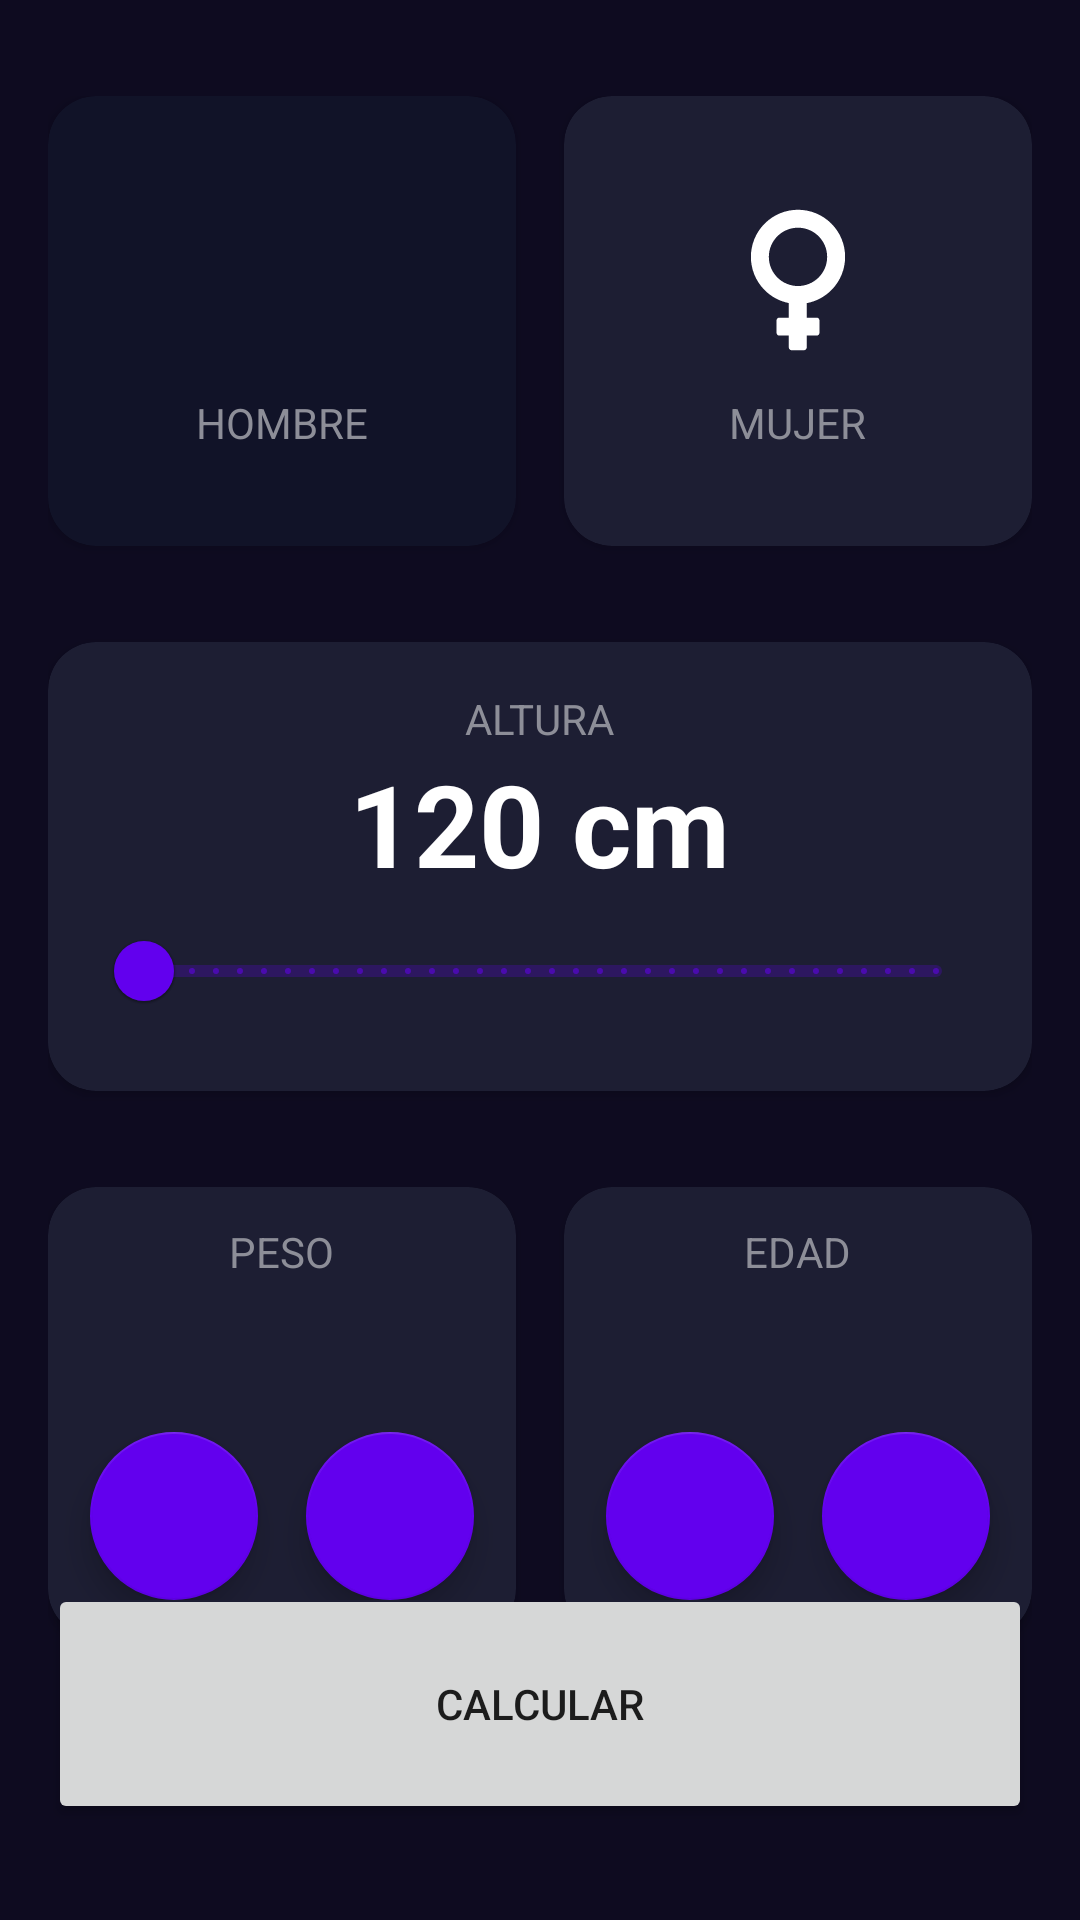

Reconstruct the res/layout file that produces this screen, plus the resources it refers to.
<!-- AndroidManifest.xml: application theme Theme.AndroidMaster -->
<!-- res/layout/activity_imc_calculator.xml -->
<?xml version="1.0" encoding="utf-8"?>
<androidx.constraintlayout.widget.ConstraintLayout xmlns:android="http://schemas.android.com/apk/res/android"
    xmlns:app="http://schemas.android.com/apk/res-auto"
    xmlns:tools="http://schemas.android.com/tools"
    android:layout_width="match_parent"
    android:layout_height="match_parent"
    android:paddingHorizontal="16dp"
    android:paddingVertical="32dp"
    tools:context=".imccalculator.ImcCalculatorActivity"
    android:background="@color/background_app">

    <androidx.cardview.widget.CardView
        android:id="@+id/viewMale"
        android:layout_width="0dp"
        android:layout_height="150dp"
        android:layout_marginEnd="16dp"
        app:cardBackgroundColor="@color/background_component_selected"
        app:cardCornerRadius="16dp"
        app:layout_constraintEnd_toStartOf="@+id/viewFemale"
        app:layout_constraintStart_toStartOf="parent"
        app:layout_constraintTop_toTopOf="parent">

        <LinearLayout
            android:layout_width="match_parent"
            android:layout_height="match_parent"
            android:gravity="center"
            android:orientation="vertical">

            <ImageView
                android:layout_width="60dp"
                android:layout_height="60dp"
                android:src="@drawable/ic_male"
                app:tint="@color/white" />

            <TextView
                android:layout_width="wrap_content"
                android:layout_height="wrap_content"
                android:layout_marginTop="8dp"
                android:text="@string/male"
                android:textAllCaps="true"
                android:textColor="@color/title_text" />
        </LinearLayout>
    </androidx.cardview.widget.CardView>

    <androidx.cardview.widget.CardView
        android:id="@+id/viewFemale"
        android:layout_width="0dp"
        android:layout_height="150dp"
        app:cardBackgroundColor="@color/background_component"
        app:cardCornerRadius="16dp"
        app:layout_constraintEnd_toEndOf="parent"
        app:layout_constraintStart_toEndOf="@+id/viewMale"
        app:layout_constraintTop_toTopOf="parent">

        <LinearLayout
            android:layout_width="match_parent"
            android:layout_height="match_parent"
            android:gravity="center"
            android:orientation="vertical">

            <ImageView
                android:layout_width="60dp"
                android:layout_height="60dp"
                android:src="@drawable/ic_female"
                app:tint="@color/white" />

            <TextView
                android:layout_width="wrap_content"
                android:layout_height="wrap_content"
                android:layout_marginTop="8dp"
                android:text="@string/female"
                android:textAllCaps="true"
                android:textColor="@color/title_text" />

        </LinearLayout>
    </androidx.cardview.widget.CardView>

    <androidx.cardview.widget.CardView
        android:id="@+id/viewHeight"
        android:layout_width="0dp"
        android:layout_height="wrap_content"
        app:layout_constraintStart_toStartOf="parent"
        app:layout_constraintEnd_toEndOf="parent"
        android:layout_marginTop="32dp"
        app:layout_constraintTop_toBottomOf="@+id/viewMale"
        app:cardBackgroundColor="@color/background_component"
        app:cardCornerRadius="16dp">

        <LinearLayout
            android:layout_width="match_parent"
            android:layout_height="wrap_content"
            android:gravity="center"
            android:layout_margin="16dp"
            android:orientation="vertical">

            <TextView
                android:layout_width="wrap_content"
                android:layout_height="wrap_content"
                android:text="@string/height"
                android:textAllCaps="true"
                android:textColor="@color/title_text"/>

            <TextView
                android:id="@+id/tvHeight"
                android:layout_width="wrap_content"
                android:layout_height="wrap_content"
                android:text="120 cm"
                android:textSize="38sp"
                android:textColor="@color/white"
                android:textStyle="bold"/>

            <com.google.android.material.slider.RangeSlider
                android:id="@+id/rsHeight"
                android:layout_width="match_parent"
                android:layout_height="wrap_content"
                android:stepSize="1"
                android:valueFrom="120"
                android:valueTo="200"/>

        </LinearLayout>


    </androidx.cardview.widget.CardView>
    
    <androidx.cardview.widget.CardView
        android:id="@+id/viewWeight"
        android:layout_width="0dp"
        android:layout_height="150dp"
        app:layout_constraintTop_toBottomOf="@id/viewHeight"
        app:layout_constraintStart_toStartOf="parent"
        app:layout_constraintEnd_toStartOf="@id/viewAge"
        android:layout_marginTop="32dp"
        app:cardBackgroundColor="@color/background_component"
        app:cardCornerRadius="16dp"
        android:layout_marginRight="16dp">

        <LinearLayout
            android:layout_width="match_parent"
            android:layout_height="match_parent"
            android:gravity="center"
            android:orientation="vertical">

            <TextView
                android:layout_width="wrap_content"
                android:layout_height="wrap_content"
                android:text="@string/weight"
                android:textAllCaps="true"
                android:textColor="@color/title_text"/>

            <TextView
                android:id="@+id/tvWeight"
                android:layout_width="wrap_content"
                android:layout_height="wrap_content"
                tools:text="60"
                android:textSize="38sp"
                android:textColor="@color/white"
                android:textStyle="bold"/>

            <LinearLayout
                android:layout_width="match_parent"
                android:layout_height="wrap_content"
                android:orientation="horizontal"
                android:gravity="center">

                <com.google.android.material.floatingactionbutton.FloatingActionButton
                    android:id="@+id/btnSubtractWeight"
                    android:layout_width="wrap_content"
                    android:layout_height="wrap_content"
                    android:layout_marginEnd="16dp"
                    app:backgroundTint="@color/background_fab"
                    android:src="@drawable/ic_subtract"
                    app:tint="@color/white"/>

                <com.google.android.material.floatingactionbutton.FloatingActionButton
                    android:id="@+id/btnAddWeight"
                    android:layout_width="wrap_content"
                    android:layout_height="wrap_content"
                    app:backgroundTint="@color/background_fab"
                    android:src="@drawable/ic_add"
                    app:tint="@color/white"/>

            </LinearLayout>

        </LinearLayout>


    </androidx.cardview.widget.CardView>

    <androidx.cardview.widget.CardView

        android:id="@+id/viewAge"
        android:layout_width="0dp"
        android:layout_height="150dp"
        app:layout_constraintEnd_toEndOf="parent"
        app:layout_constraintTop_toBottomOf="@id/viewHeight"
        app:layout_constraintStart_toEndOf="@id/viewWeight"
        android:layout_marginTop="32dp"
        app:cardBackgroundColor="@color/background_component"
        app:cardCornerRadius="16dp">

        <LinearLayout
            android:layout_width="match_parent"
            android:layout_height="match_parent"
            android:gravity="center"
            android:orientation="vertical">

            <TextView
                android:layout_width="wrap_content"
                android:layout_height="wrap_content"
                android:text="@string/age"
                android:textAllCaps="true"
                android:textColor="@color/title_text"/>

            <TextView
                android:id="@+id/tvAge"
                android:layout_width="wrap_content"
                android:layout_height="wrap_content"
                tools:text="25"
                android:textSize="38sp"
                android:textColor="@color/white"
                android:textStyle="bold"/>

            <LinearLayout
                android:layout_width="match_parent"
                android:layout_height="wrap_content"
                android:orientation="horizontal"
                android:gravity="center">

                <com.google.android.material.floatingactionbutton.FloatingActionButton
                    android:id="@+id/btnSubtractAge"
                    android:layout_width="wrap_content"
                    android:layout_height="wrap_content"
                    android:layout_marginEnd="16dp"
                    app:backgroundTint="@color/background_fab"
                    android:src="@drawable/ic_subtract"
                    app:tint="@color/white"/>

                <com.google.android.material.floatingactionbutton.FloatingActionButton
                    android:id="@+id/btnAddAge"
                    android:layout_width="wrap_content"
                    android:layout_height="wrap_content"
                    app:backgroundTint="@color/background_fab"
                    android:src="@drawable/ic_add"
                    app:tint="@color/white"/>

            </LinearLayout>

        </LinearLayout>

    </androidx.cardview.widget.CardView>

    <Button
        android:id="@+id/btnCalculate"
        android:layout_width="0dp"
        android:layout_height="80dp"
        app:layout_constraintBottom_toBottomOf="parent"
        app:layout_constraintEnd_toEndOf="parent"
        app:layout_constraintStart_toStartOf="parent"
        android:text="@string/calculate"/>


</androidx.constraintlayout.widget.ConstraintLayout>
<!-- resources referenced by this layout -->
<resources>
  <color name="background_app">#0E0B20</color>
  <color name="background_component">#1d1e33</color>
  <color name="background_component_selected">#FF111328</color>
  <color name="background_fab">#FF6200EE</color>
  <color name="title_text">#FF8D8E98</color>
  <color name="white">#FFFFFFFF</color>
  <!-- drawable ic_female (drawable) -->
  <vector xmlns:android="http://schemas.android.com/apk/res/android"
      android:width="800dp"
      android:height="800dp"
      android:viewportWidth="100"
      android:viewportHeight="100">
    <path
        android:pathData="M68.51,55.66c10.22,-10.22 10.22,-26.79 0,-37.02c-10.22,-10.22 -26.79,-10.22 -37.01,0c-10.22,10.22 -10.22,26.8 0,37.02c3.81,3.81 8.49,6.19 13.41,7.16v8.09h-5.3v0c-0.4,0 -0.79,0.15 -1.09,0.45c-0.3,0.3 -0.45,0.7 -0.45,1.09h0v6.89h0c0,0.85 0.69,1.54 1.54,1.54c0,0 0,0 0,0h5.29v6.59h0c0,0.75 0.54,1.38 1.25,1.51v0.03h0.29c0,0 0,0 0,0s0,0 0,0h6.88c0,0 0,0 0,0c0.85,0 1.54,-0.69 1.54,-1.54h0v-6.59h5.52c0,0 0,0 0,0c0.85,0 1.54,-0.69 1.54,-1.54v-6.89c0,-0.4 -0.15,-0.79 -0.45,-1.09c-0.3,-0.3 -0.7,-0.45 -1.09,-0.45v0h-5.52v-8.05C59.87,61.92 64.64,59.52 68.51,55.66zM50,53.35c-8.95,0 -16.2,-7.25 -16.2,-16.2c0,-8.95 7.25,-16.2 16.2,-16.2c8.95,0 16.2,7.25 16.2,16.2C66.2,46.1 58.95,53.35 50,53.35z"
        android:fillColor="#231F20"/>
  </vector>
  <string name="age">Edad</string>
  <string name="calculate">Calcular</string>
  <string name="female">Mujer</string>
  <string name="height">Altura</string>
  <string name="male">Hombre</string>
  <string name="weight">Peso</string>
  <style name="Theme.AndroidMaster" parent="Theme.MaterialComponents.DayNight.DarkActionBar">
          
          <item name="colorPrimary">@color/purple_500</item>
          <item name="colorPrimaryVariant">@color/purple_700</item>
          <item name="colorOnPrimary">@color/white</item>
          
          <item name="colorSecondary">@color/teal_200</item>
          <item name="colorSecondaryVariant">@color/teal_700</item>
          <item name="colorOnSecondary">@color/black</item>
          
          <item name="android:statusBarColor">?attr/colorPrimaryVariant</item>
          
      </style>
  <color name="purple_500">#FF6200EE</color>
  <color name="purple_700">#FF3700B3</color>
  <color name="teal_200">#FF03DAC5</color>
  <color name="teal_700">#FF018786</color>
  <color name="black">#FF000000</color>
</resources>
